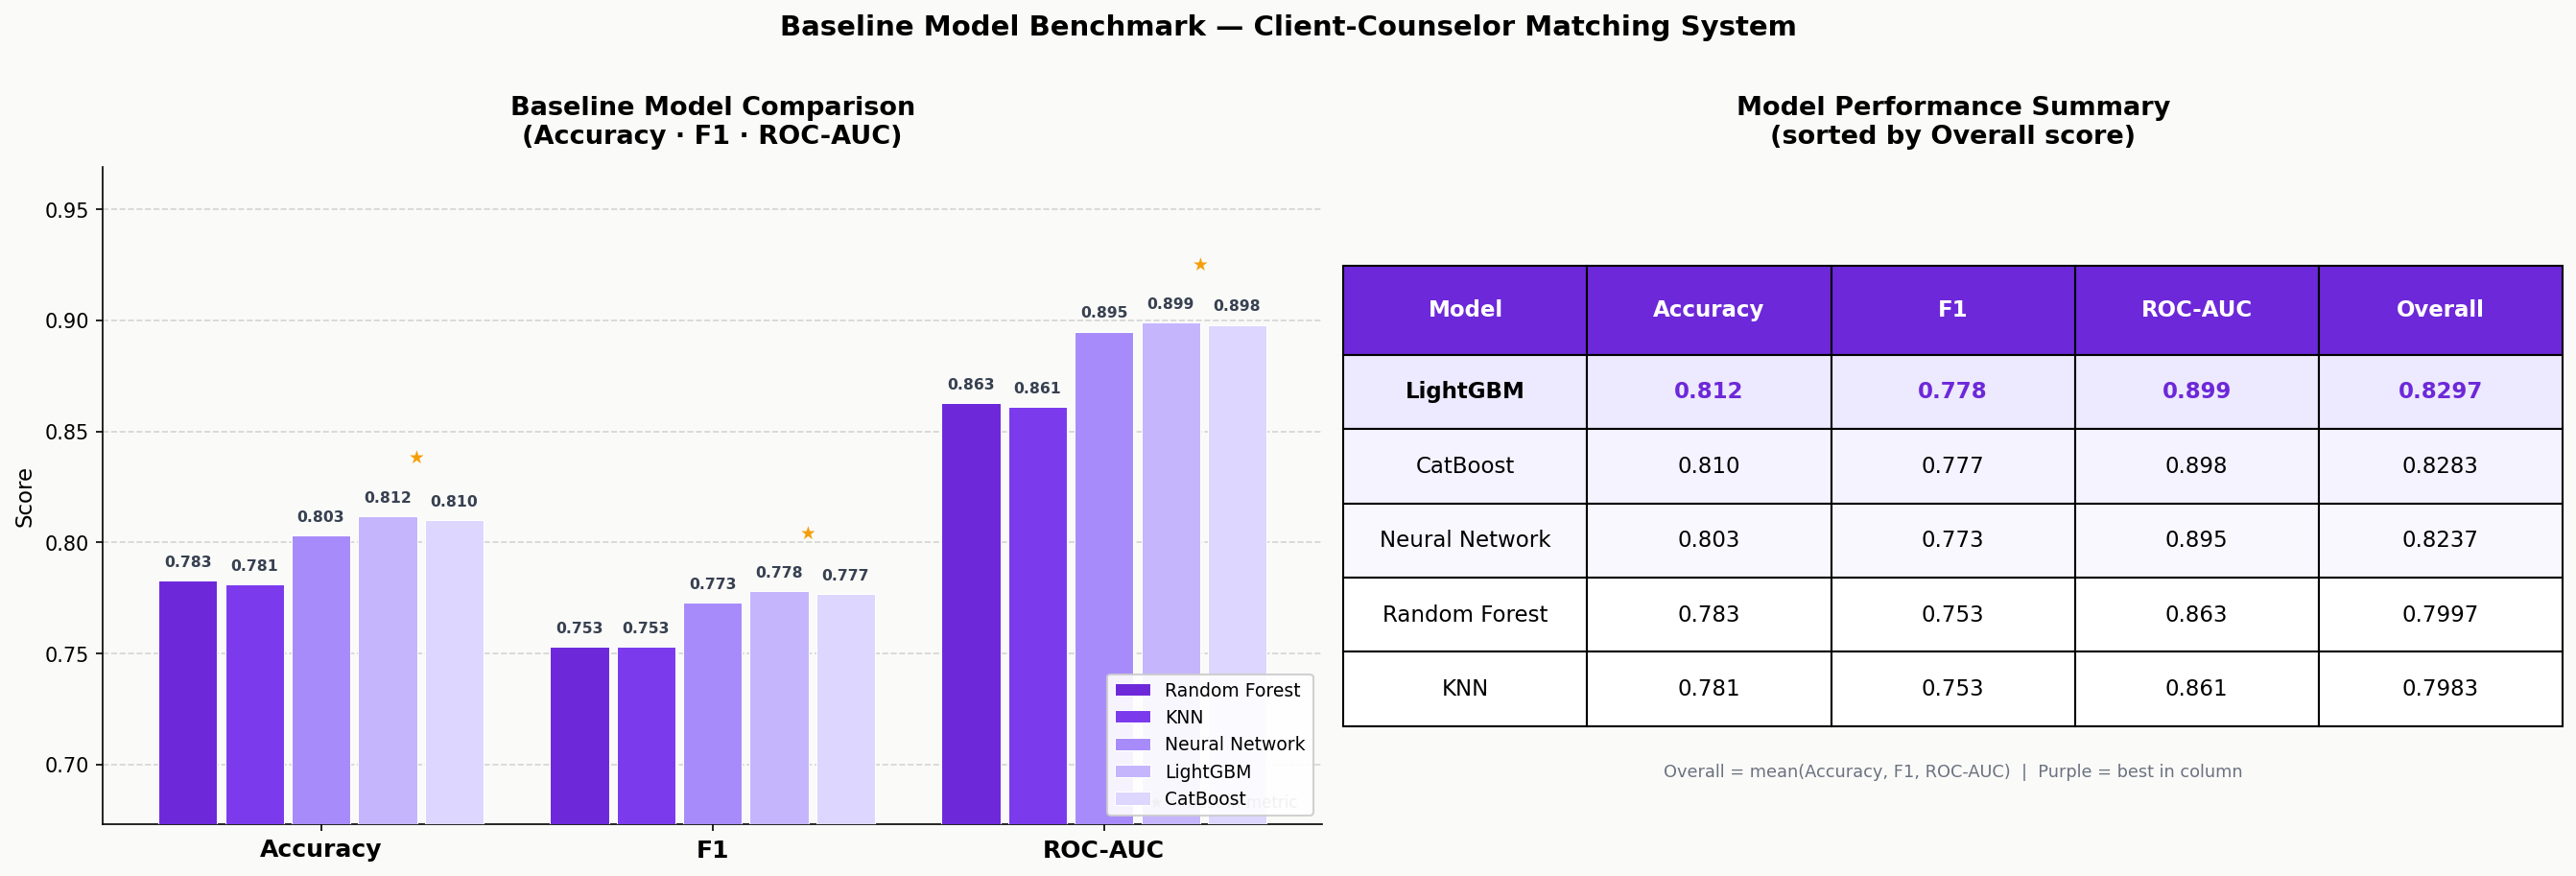

Source data for this figure (header and first rows):
Model, Accuracy, F1, ROC-AUC
Random Forest, 0.783, 0.753, 0.863
KNN, 0.781, 0.753, 0.861
Neural Network, 0.803, 0.773, 0.895
LightGBM, 0.812, 0.778, 0.899
CatBoost, 0.81, 0.777, 0.898
